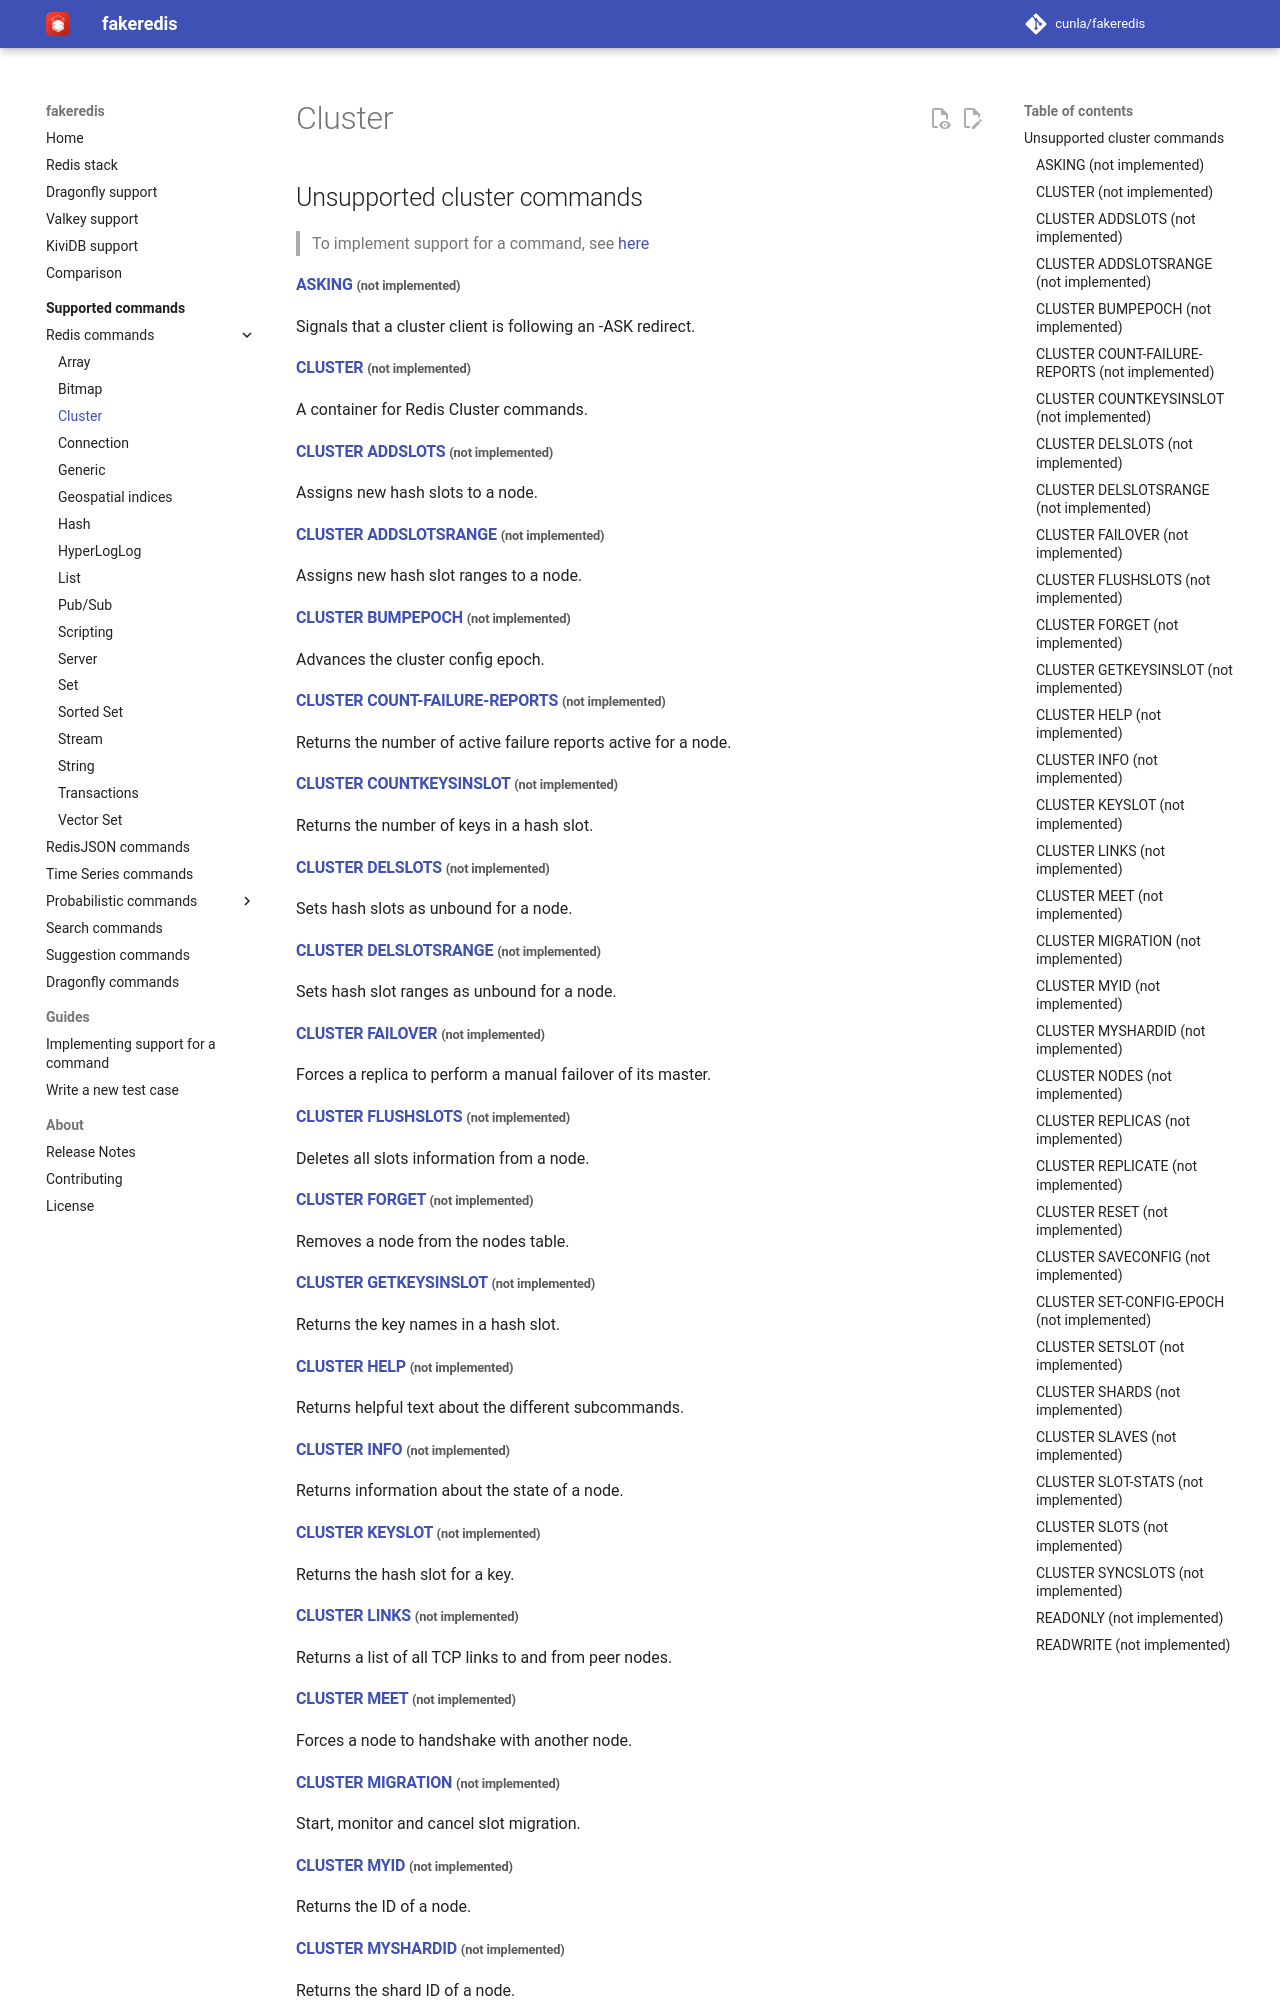

repository: cunla/fakeredis-py · page: supported-commands/Redis/CLUSTER/index.html · generator: mkdocs


## Unsupported cluster commands 
> To implement support for a command, see [here](../../../guides/implement-command/) 

#### [ASKING](https://redis.io/commands/asking/) <small>(not implemented)</small>

Signals that a cluster client is following an -ASK redirect.

#### [CLUSTER](https://redis.io/commands/cluster/) <small>(not implemented)</small>

A container for Redis Cluster commands.

#### [CLUSTER ADDSLOTS](https://redis.io/commands/cluster-addslots/) <small>(not implemented)</small>

Assigns new hash slots to a node.

#### [CLUSTER ADDSLOTSRANGE](https://redis.io/commands/cluster-addslotsrange/) <small>(not implemented)</small>

Assigns new hash slot ranges to a node.

#### [CLUSTER BUMPEPOCH](https://redis.io/commands/cluster-bumpepoch/) <small>(not implemented)</small>

Advances the cluster config epoch.

#### [CLUSTER COUNT-FAILURE-REPORTS](https://redis.io/commands/cluster-count-failure-reports/) <small>(not implemented)</small>

Returns the number of active failure reports active for a node.

#### [CLUSTER COUNTKEYSINSLOT](https://redis.io/commands/cluster-countkeysinslot/) <small>(not implemented)</small>

Returns the number of keys in a hash slot.

#### [CLUSTER DELSLOTS](https://redis.io/commands/cluster-delslots/) <small>(not implemented)</small>

Sets hash slots as unbound for a node.

#### [CLUSTER DELSLOTSRANGE](https://redis.io/commands/cluster-delslotsrange/) <small>(not implemented)</small>

Sets hash slot ranges as unbound for a node.

#### [CLUSTER FAILOVER](https://redis.io/commands/cluster-failover/) <small>(not implemented)</small>

Forces a replica to perform a manual failover of its master.

#### [CLUSTER FLUSHSLOTS](https://redis.io/commands/cluster-flushslots/) <small>(not implemented)</small>

Deletes all slots information from a node.

#### [CLUSTER FORGET](https://redis.io/commands/cluster-forget/) <small>(not implemented)</small>

Removes a node from the nodes table.

#### [CLUSTER GETKEYSINSLOT](https://redis.io/commands/cluster-getkeysinslot/) <small>(not implemented)</small>

Returns the key names in a hash slot.

#### [CLUSTER HELP](https://redis.io/commands/cluster-help/) <small>(not implemented)</small>

Returns helpful text about the different subcommands.

#### [CLUSTER INFO](https://redis.io/commands/cluster-info/) <small>(not implemented)</small>

Returns information about the state of a node.

#### [CLUSTER KEYSLOT](https://redis.io/commands/cluster-keyslot/) <small>(not implemented)</small>

Returns the hash slot for a key.

#### [CLUSTER LINKS](https://redis.io/commands/cluster-links/) <small>(not implemented)</small>

Returns a list of all TCP links to and from peer nodes.

#### [CLUSTER MEET](https://redis.io/commands/cluster-meet/) <small>(not implemented)</small>

Forces a node to handshake with another node.

#### [CLUSTER MIGRATION](https://redis.io/commands/cluster-migration/) <small>(not implemented)</small>

Start, monitor and cancel slot migration.

#### [CLUSTER MYID](https://redis.io/commands/cluster-myid/) <small>(not implemented)</small>

Returns the ID of a node.

#### [CLUSTER MYSHARDID](https://redis.io/commands/cluster-myshardid/) <small>(not implemented)</small>

Returns the shard ID of a node.
